3-way image classification set "Database-for-Traffic-Light-Classification" from GitHub (Tiago13Silva/Database-for-Traffic-Light-Classification); label vocabulary: green light, red light, yellow light.

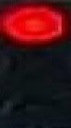
Label: red light

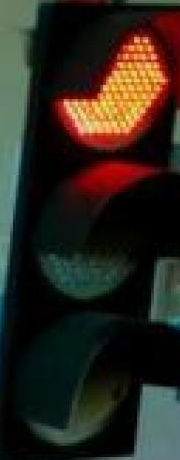
Label: red light

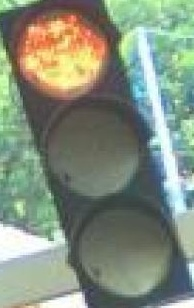
Label: red light

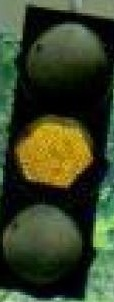
Label: yellow light

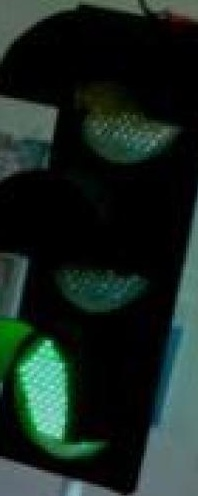
Label: green light

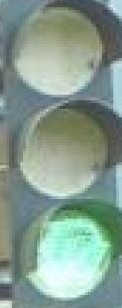
Label: green light
